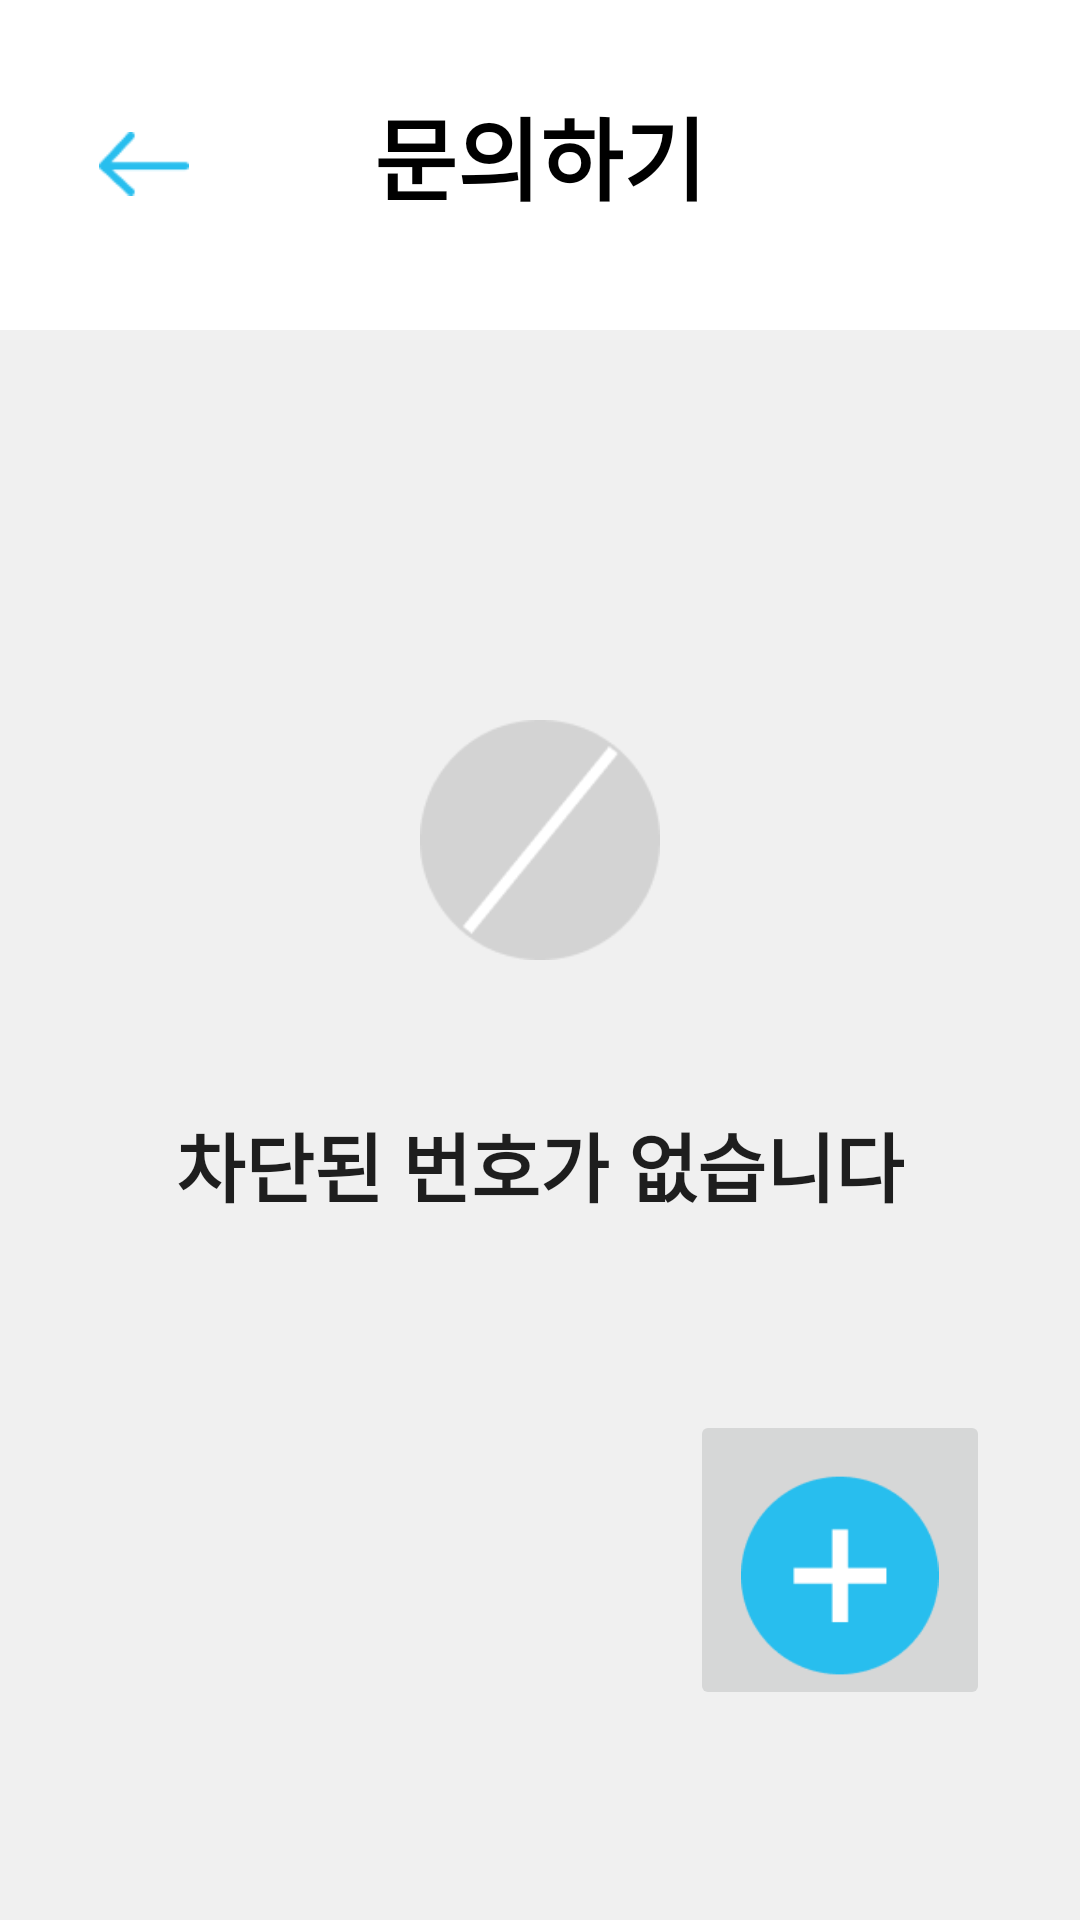

Layout XML and referenced resources for this Android screen:
<!-- AndroidManifest.xml: application theme Theme.Capstone -->
<!-- res/layout/qna_non.xml -->
<?xml version="1.0" encoding="utf-8"?>
<androidx.constraintlayout.widget.ConstraintLayout xmlns:android="http://schemas.android.com/apk/res/android"
    xmlns:app="http://schemas.android.com/apk/res-auto"
    xmlns:tools="http://schemas.android.com/tools"
    android:layout_width="match_parent"
    android:layout_height="match_parent"
    android:background="#F0F0F0">

    <View
        android:id="@+id/topView"
        android:layout_width="match_parent"
        android:layout_height="110dp"
        android:background="@color/white"
        app:layout_constraintEnd_toEndOf="parent"
        app:layout_constraintStart_toStartOf="parent"
        app:layout_constraintTop_toTopOf="parent" />

    <TextView
        android:id="@+id/topTextView"
        android:layout_width="wrap_content"
        android:layout_height="wrap_content"
        android:text="문의하기"
        android:textColor="@color/black"
        android:textSize="30dp"
        android:textStyle="bold"
        app:layout_constraintBottom_toBottomOf="parent"
        app:layout_constraintEnd_toEndOf="parent"
        app:layout_constraintStart_toStartOf="parent"
        app:layout_constraintTop_toTopOf="parent"
        app:layout_constraintVertical_bias="0.05" />

    <ImageButton
        android:id="@+id/BackButton"
        android:layout_width="30dp"
        android:layout_height="50dp"
        android:background="@android:color/transparent"

        android:src="@drawable/backbtn"
        android:textColor="#28BEEE"
        android:scaleType="centerInside"
        app:layout_constraintBottom_toBottomOf="parent"
        app:layout_constraintEnd_toEndOf="parent"
        app:layout_constraintHorizontal_bias="0.1"
        app:layout_constraintStart_toStartOf="parent"
        app:layout_constraintTop_toTopOf="parent"
        app:layout_constraintVertical_bias="0.05">

    </ImageButton>



    <ImageView
        android:id="@+id/nohistoryimg"
        android:layout_width="80dp"
        android:layout_height="80dp"
        android:src="@drawable/nohistory"
        app:layout_constraintRight_toRightOf="parent"
        app:layout_constraintLeft_toLeftOf="parent"
        app:layout_constraintTop_toBottomOf="@+id/topView"
        android:layout_marginTop="130dp"
        />

    <TextView
        android:id="@+id/textView2"
        android:layout_width="wrap_content"
        android:layout_height="37dp"
        android:text="차단된 번호가 없습니다"
        android:textColor="#1E1E1E"
        android:textSize="25sp"
        android:textStyle="bold"
        app:layout_constraintRight_toRightOf="parent"
        app:layout_constraintLeft_toLeftOf="parent"
        app:layout_constraintTop_toBottomOf="@+id/nohistoryimg"
        android:layout_marginTop="50dp"/>
    <ImageButton
        android:id="@+id/AddBtn"
        android:layout_width="100dp"
        android:layout_height="100dp"
        android:scaleType="centerInside"
        android:src="@drawable/plusbtn"
        app:layout_constraintRight_toRightOf="parent"
        app:layout_constraintBottom_toBottomOf="parent"
        android:layout_marginBottom="70dp"
        android:layout_marginRight="30dp" />

</androidx.constraintlayout.widget.ConstraintLayout>
<!-- resources referenced by this layout -->
<resources>
  <color name="black">#FF000000</color>
  <color name="white">#FFFFFFFF</color>
  <!-- drawable backbtn: png bitmap (drawable, 414 bytes) -->
  <!-- drawable nohistory: png bitmap (drawable, 2045 bytes) -->
  <!-- drawable plusbtn: png bitmap (drawable, 1859 bytes) -->
  <style name="Theme.Capstone" parent="Theme.MaterialComponents.DayNight.DarkActionBar">
          
          <item name="colorPrimary">@color/purple_500</item>
          <item name="colorPrimaryVariant">@color/purple_700</item>
          <item name="colorOnPrimary">@color/white</item>
          <item name="windowNoTitle">true</item>
          
          <item name="colorSecondary">@color/teal_200</item>
          <item name="colorSecondaryVariant">@color/teal_700</item>
          <item name="colorOnSecondary">@color/black</item>
          
          <item name="android:statusBarColor">?attr/colorPrimaryVariant</item>
          
      </style>
  <color name="purple_500">#FF6200EE</color>
  <color name="purple_700">#FF3700B3</color>
  <color name="teal_200">#FF03DAC5</color>
  <color name="teal_700">#FF018786</color>
</resources>
